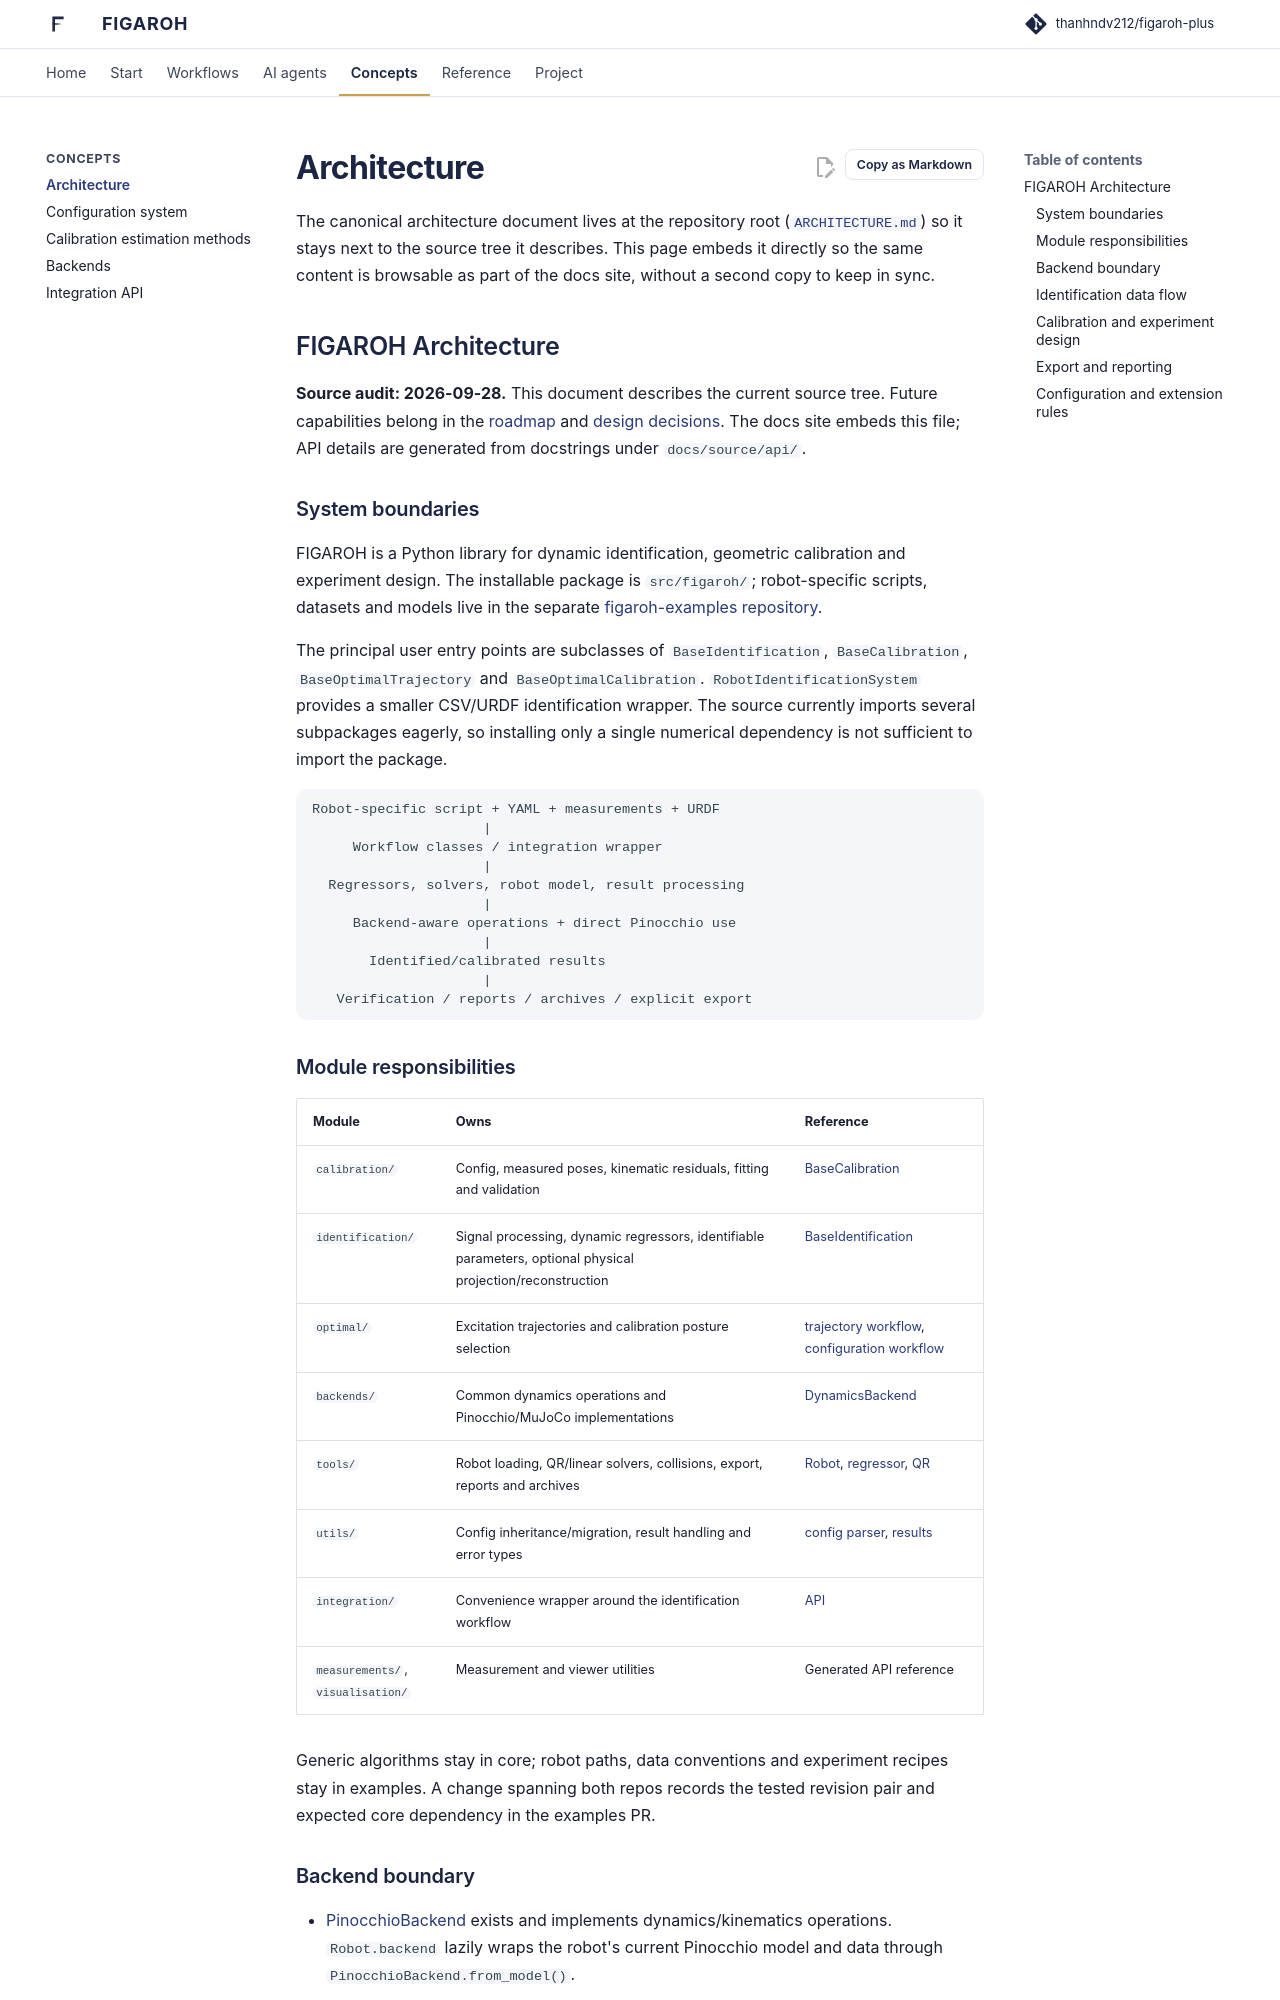

repository: thanhndv212/figaroh-plus · page: concepts/architecture/index.html · generator: mkdocs

# FIGAROH Architecture

**Source audit: 2026-09-28.** This document describes the current source tree.
Future capabilities belong in the [roadmap](https://github.com/thanhndv212/figaroh-plus/blob/main/ROADMAP.md) and
[design decisions](https://github.com/thanhndv212/figaroh-plus/blob/main/docs/decisions/README.md). The docs site embeds this file;
API details are generated from docstrings under `docs/source/api/`.

## System boundaries

FIGAROH is a Python library for dynamic identification, geometric calibration
and experiment design. The installable package is `src/figaroh/`; robot-specific
scripts, datasets and models live in the separate
[figaroh-examples repository](https://github.com/thanhndv212/figaroh-examples).

The principal user entry points are subclasses of `BaseIdentification`,
`BaseCalibration`, `BaseOptimalTrajectory` and `BaseOptimalCalibration`.
`RobotIdentificationSystem` provides a smaller CSV/URDF identification wrapper.
The source currently imports several subpackages eagerly, so installing only a
single numerical dependency is not sufficient to import the package.

```text
Robot-specific script + YAML + measurements + URDF
                     |
     Workflow classes / integration wrapper
                     |
  Regressors, solvers, robot model, result processing
                     |
     Backend-aware operations + direct Pinocchio use
                     |
       Identified/calibrated results
                     |
   Verification / reports / archives / explicit export
```

## Module responsibilities

| Module | Owns | Reference |
|---|---|---|
| `calibration/` | Config, measured poses, kinematic residuals, fitting and validation | [BaseCalibration](https://github.com/thanhndv212/figaroh-plus/blob/main/src/figaroh/calibration/base_calibration.py) |
| `identification/` | Signal processing, dynamic regressors, identifiable parameters, optional physical projection/reconstruction | [BaseIdentification](https://github.com/thanhndv212/figaroh-plus/blob/main/src/figaroh/identification/base_identification.py) |
| `optimal/` | Excitation trajectories and calibration posture selection | [trajectory workflow](https://github.com/thanhndv212/figaroh-plus/blob/main/src/figaroh/optimal/base_optimal_trajectory.py), [configuration workflow](https://github.com/thanhndv212/figaroh-plus/blob/main/src/figaroh/optimal/base_optimal_calibration.py) |
| `backends/` | Common dynamics operations and Pinocchio/MuJoCo implementations | [DynamicsBackend](https://github.com/thanhndv212/figaroh-plus/blob/main/src/figaroh/backends/base.py) |
| `tools/` | Robot loading, QR/linear solvers, collisions, export, reports and archives | [Robot](https://github.com/thanhndv212/figaroh-plus/blob/main/src/figaroh/tools/robot.py), [regressor](https://github.com/thanhndv212/figaroh-plus/blob/main/src/figaroh/tools/regressor.py), [QR](https://github.com/thanhndv212/figaroh-plus/blob/main/src/figaroh/tools/qrdecomposition.py) |
| `utils/` | Config inheritance/migration, result handling and error types | [config parser](https://github.com/thanhndv212/figaroh-plus/blob/main/src/figaroh/utils/config_parser.py), [results](https://github.com/thanhndv212/figaroh-plus/blob/main/src/figaroh/utils/results_manager.py) |
| `integration/` | Convenience wrapper around the identification workflow | [API](https://github.com/thanhndv212/figaroh-plus/blob/main/src/figaroh/integration/api.py) |
| `measurements/`, `visualisation/` | Measurement and viewer utilities | Generated API reference |

Generic algorithms stay in core; robot paths, data conventions and experiment
recipes stay in examples. A change spanning both repos records the tested
revision pair and expected core dependency in the examples PR.
